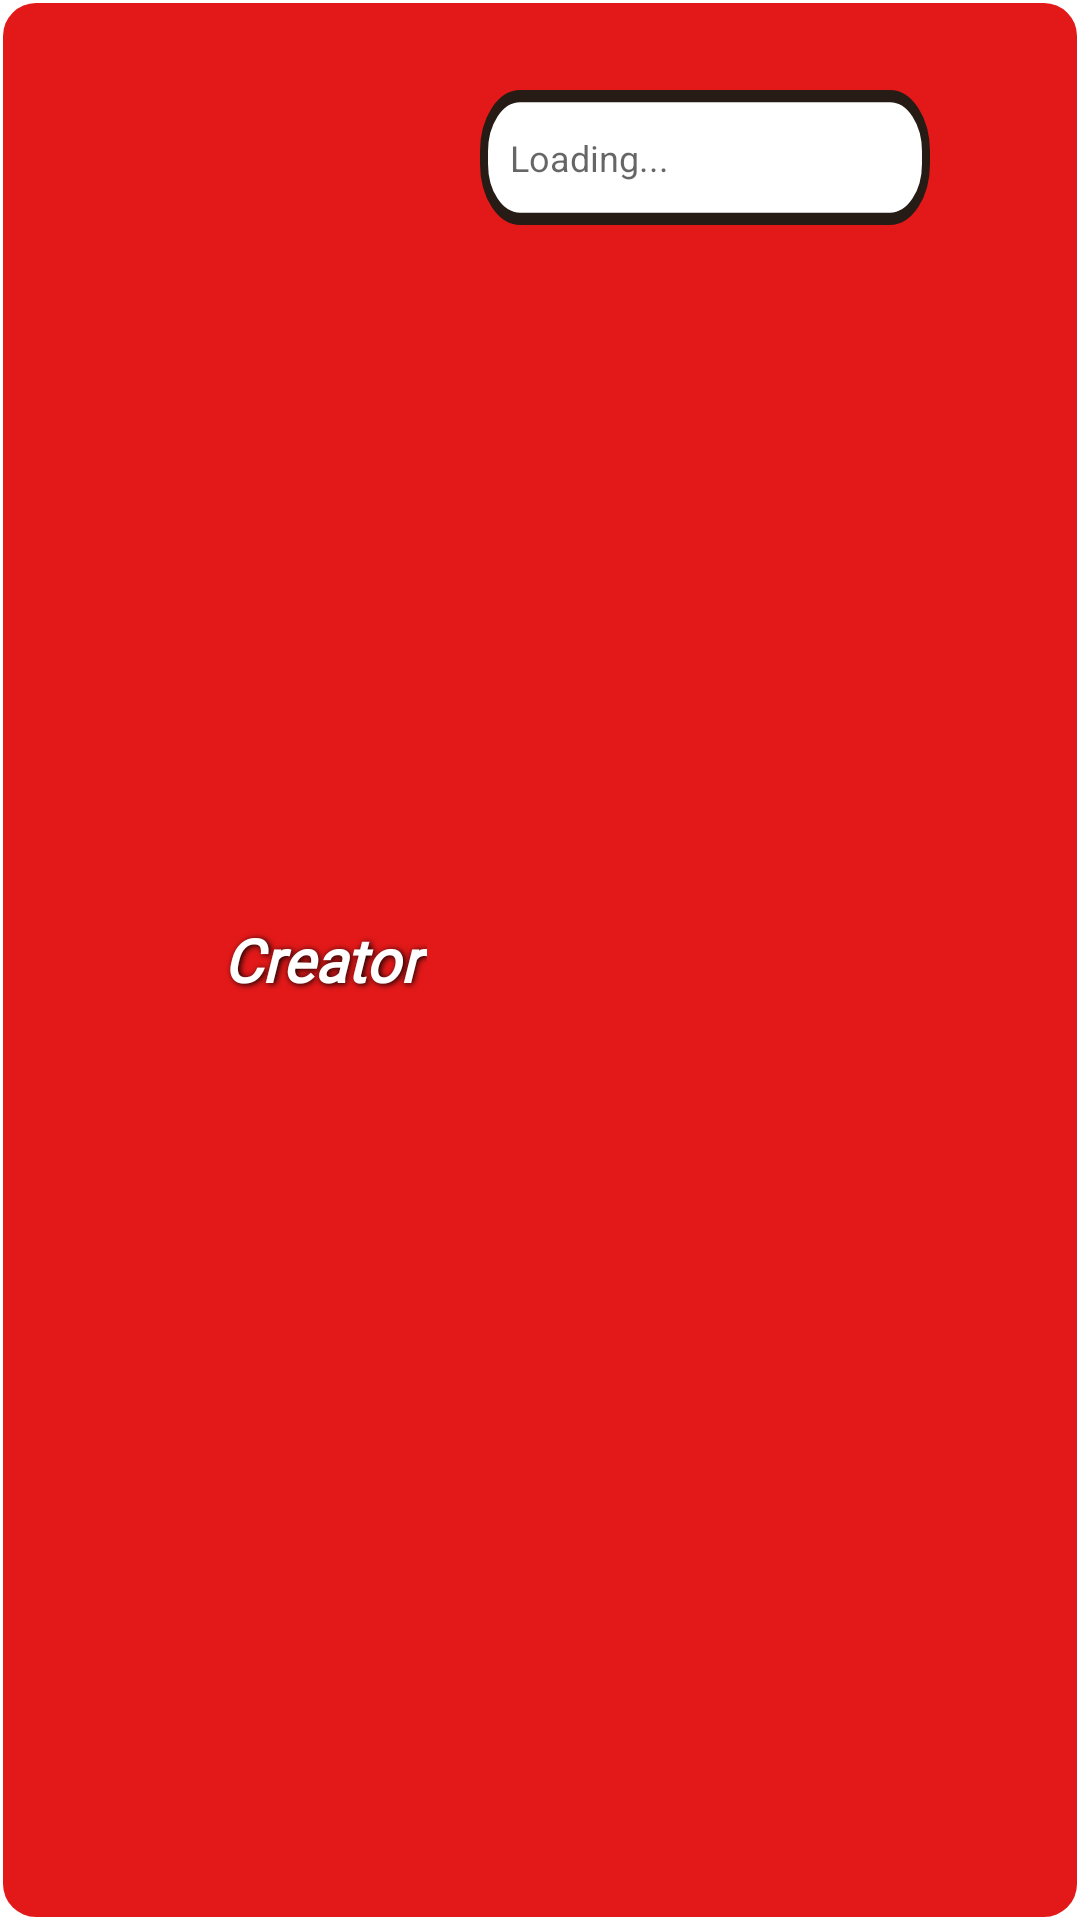

Android layout source for this screen:
<!-- AndroidManifest.xml: application theme Theme.ProjectAnd -->
<!-- res/layout/modal_item_view.xml -->
<LinearLayout xmlns:android="http://schemas.android.com/apk/res/android"
    xmlns:app="http://schemas.android.com/apk/res-auto"
    android:layout_width="match_parent"
    android:layout_height="wrap_content"
    android:background="@drawable/rectangle_4"
    android:elevation="10dp"

    android:orientation="vertical"
    android:padding="30dp">

    <LinearLayout
        android:layout_width="match_parent"
        android:layout_height="match_parent"
        android:layout_marginRight="20dp"
        android:gravity="right">

        <TextView
            android:layout_width="wrap_content"
            android:layout_height="wrap_content"
            android:layout_gravity="center"
            android:fontFamily="@font/robotoslab"
            android:paddingLeft="10sp"
            android:paddingRight="10sp"
            android:shadowColor="#000000"
            android:shadowDx="1.5"
            android:shadowDy="1.3"
            android:shadowRadius="5"
            android:text="Creator"
            android:textColor="@color/white"
            android:textSize="20sp"
            android:textStyle="bold|italic" />

        <EditText
            android:id="@+id/make_marker_creator"
            android:layout_width="150dp"
            android:layout_height="wrap_content"
            android:layout_marginLeft="10dp"
            android:background="@drawable/rectangle"
            android:enabled="false"
            android:hint="Loading..."
            android:inputType="textEmailAddress"
            android:padding="10sp"
            android:textColor="@color/black"
            android:textSize="12dp">

        </EditText>

    </LinearLayout>

    <LinearLayout
        android:layout_width="match_parent"
        android:layout_height="wrap_content"
        android:layout_marginTop="30dp"
        android:layout_marginRight="20dp"
        android:gravity="right">

        <TextView
            android:id="@+id/textView3"
            android:layout_width="wrap_content"
            android:layout_height="wrap_content"
            android:layout_gravity="center"
            android:fontFamily="@font/robotoslab"
            android:paddingLeft="10sp"
            android:paddingRight="10sp"
            android:shadowColor="#000000"
            android:shadowDx="1.5"
            android:shadowDy="1.3"
            android:shadowRadius="5"
            android:text="Item"
            android:textColor="@color/white"
            android:textSize="20sp"
            android:textStyle="bold|italic" />

        <EditText
            android:id="@+id/make_marker_categ_2"
            android:layout_width="150dp"
            android:layout_height="wrap_content"
            android:layout_marginLeft="10dp"
            android:background="@drawable/rectangle"
            android:enabled="false"
            android:inputType="textEmailAddress"
            android:padding="10sp"
            android:textColor="@color/black"
            android:textColorHint="@color/black"
            android:textSize="12dp">

        </EditText>

    </LinearLayout>

    <LinearLayout
        android:layout_width="match_parent"
        android:layout_height="match_parent"
        android:layout_marginTop="30dp"
        android:layout_marginRight="20dp"
        android:gravity="right">

        <TextView
            android:layout_width="wrap_content"
            android:layout_height="wrap_content"
            android:layout_gravity="center"
            android:fontFamily="@font/robotoslab"
            android:paddingLeft="10sp"
            android:paddingRight="10sp"
            android:shadowColor="#000000"
            android:shadowDx="1.5"
            android:shadowDy="1.3"
            android:shadowRadius="5"
            android:text="Time left"
            android:textColor="@color/white"
            android:textSize="20sp"
            android:textStyle="bold|italic" />

        <EditText
            android:id="@+id/make_marker_timeleft"
            android:layout_width="150dp"
            android:layout_height="wrap_content"
            android:layout_gravity="center"
            android:layout_marginLeft="10dp"
            android:background="@drawable/rectangle"
            android:enabled="false"
            android:hint="In minutes..."
            android:inputType="textEmailAddress"
            android:padding="10sp"
            android:textColor="@color/black"
            android:textColorHint="@color/black"
            android:textSize="10sp">

        </EditText>

    </LinearLayout>

    <LinearLayout
        android:layout_width="match_parent"
        android:layout_height="wrap_content"
        android:layout_marginTop="30dp"
        android:orientation="vertical">

        <TextView
            android:layout_width="wrap_content"
            android:layout_height="wrap_content"
            android:layout_marginBottom="10dp"
            android:fontFamily="@font/robotoslab"
            android:paddingLeft="10sp"
            android:paddingRight="10sp"
            android:shadowColor="#000000"
            android:shadowDx="1.5"
            android:shadowDy="1.3"
            android:shadowRadius="5"
            android:text="Remark"
            android:textColor="@color/white"
            android:textSize="24sp"
            android:textStyle="bold|italic" />

        <EditText
            android:id="@+id/make_marker_remark"
            android:layout_width="fill_parent"
            android:layout_height="wrap_content"
            android:background="@drawable/text_area_rectangle"
            android:enabled="false"
            android:gravity="top"
            android:hint="Something about the product..."
            android:inputType="text|textMultiLine"
            android:lines="3"
            android:maxLines="10"
            android:minLines="3"
            android:padding="10sp"
            android:singleLine="false"
            android:textColor="@color/black"
            android:textColorHint="@color/black" />

        <LinearLayout
            android:layout_width="match_parent"
            android:layout_height="match_parent"
            android:layout_marginTop="30dp"
            android:gravity="center">

            <Button
                android:id="@+id/btn_exit"
                android:layout_width="wrap_content"
                android:layout_height="wrap_content"
                android:layout_gravity="center"
                android:backgroundTint="@color/white"
                android:text="Exit"
                android:textColor="#D84C4C"
                android:textSize="16sp"
                android:textStyle="bold">

            </Button>

        </LinearLayout>

    </LinearLayout>


</LinearLayout>
<!-- resources referenced by this layout -->
<resources>
  <color name="black">#FF000000</color>
  <color name="white">#FFFFFFFF</color>
  <!-- drawable rectangle (drawable) -->
  <vector
      xmlns:android="http://schemas.android.com/apk/res/android"
      xmlns:aapt="http://schemas.android.com/aapt"
      android:width="150sp"
      android:height="45sp"
      android:viewportWidth="561"
      android:viewportHeight="110"
      >
  
      <group>
  
          <clip-path
              android:pathData="M50 5H511C535.853 5 556 25.1472 556 50V60C556 84.8528 535.853 105 511 105H50C25.1472 105 5 84.8528 5 60V50C5 25.1472 25.1472 5 50 5Z"
              />
  
          <path
              android:pathData="M5 5V105H556V5"
              android:fillColor="#FFFFFF"
              />
  
      </group>
  
      <path
          android:pathData="M50 5H511C535.853 5 556 25.1472 556 50V60C556 84.8528 535.853 105 511 105H50C25.1472 105 5 84.8528 5 60V50C5 25.1472 25.1472 5 50 5Z"
          android:strokeWidth="10"
          android:strokeColor="#261C15"
          />
  
  </vector>
  <!-- drawable rectangle_4 (drawable) -->
  <shape
      xmlns:android="http://schemas.android.com/apk/res/android"
      android:shape="rectangle"   >
  
      <solid
          android:color="#E31919" >
      </solid>
  
      <stroke
          android:width="2dp"
          android:color="#0000" >
      </stroke>
  
      <padding
          android:left="5dp"
          android:top="5dp"
          android:right="5dp"
          android:bottom="5dp"    >
      </padding>
  
      <corners
          android:radius="11dp"   >
      </corners>
  
  </shape>
  <!-- drawable text_area_rectangle (drawable) -->
  <shape
      xmlns:android="http://schemas.android.com/apk/res/android"
      android:shape="rectangle"   >
  
      <solid
          android:color="#FFFFFF" >
      </solid>
  
      <stroke
          android:width="4dp"
          android:color="#0000" >
      </stroke>
  
      <padding
          android:left="5dp"
          android:top="5dp"
          android:right="5dp"
          android:bottom="5dp"    >
      </padding>
  
      <corners
          android:radius="11dp"   >
      </corners>
  
  </shape>
  <style name="Theme.ProjectAnd" parent="Theme.MaterialComponents.DayNight.NoActionBar">
          
          <item name="colorPrimary">@color/purple_500</item>
          <item name="colorPrimaryVariant">@color/purple_700</item>
          <item name="colorOnPrimary">@color/white</item>
          
          <item name="colorSecondary">@color/teal_200</item>
          <item name="colorSecondaryVariant">@color/teal_700</item>
          <item name="colorOnSecondary">@color/black</item>
          
          <item name="android:statusBarColor">?attr/colorPrimaryVariant</item>
          
      </style>
  <color name="purple_500">#FF6200EE</color>
  <color name="purple_700">#FF3700B3</color>
  <color name="teal_200">#FF03DAC5</color>
  <color name="teal_700">#FF018786</color>
</resources>
